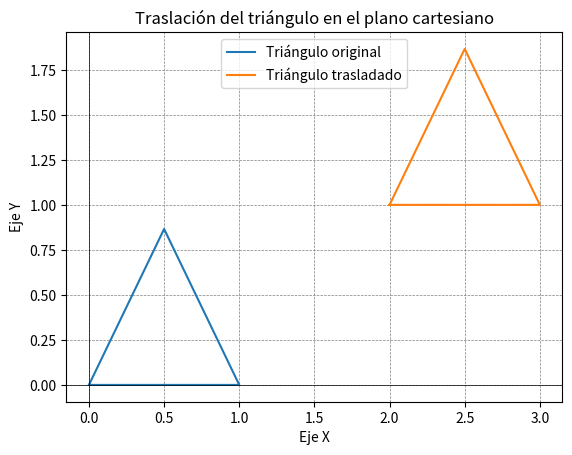

Source code (Python):
import matplotlib.pyplot as plt
import numpy as np

# Coordenadas originales del triángulo
x_original = np.array([0, 1, 0.5, 0])
y_original = np.array([0, 0, np.sqrt(3)/2, 0])

# Traslación (por ejemplo, trasladar el triángulo a la derecha en 2 unidades y hacia arriba en 1 unidad)
traslacion_x = 2
traslacion_y = 1

# Nuevas coordenadas después de la traslación
x_traslacion = x_original + traslacion_x
y_traslacion = y_original + traslacion_y

# Dibujar el triángulo original y el triángulo trasladado
plt.plot(x_original, y_original, label='Triángulo original')
plt.plot(x_traslacion, y_traslacion, label='Triángulo trasladado')

# Configuraciones del gráfico
plt.axhline(0, color='black', linewidth=0.5)
plt.axvline(0, color='black', linewidth=0.5)
plt.grid(color='gray', linestyle='--', linewidth=0.5)
plt.title('Traslación del triángulo en el plano cartesiano')
plt.xlabel('Eje X')
plt.ylabel('Eje Y')
plt.legend()

# Mostrar el gráfico
plt.show()

# Imprimir las nuevas coordenadas después de la traslación
print("Coordenadas originales del triángulo:")
print("x:", x_original)
print("y:", y_original)
print("\nCoordenadas después de la traslación:")
print("x:", x_traslacion)
print("y:", y_traslacion)
